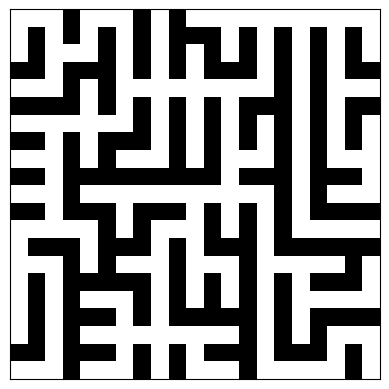

This figure's Python source:
import numpy as np
import random
import matplotlib.pyplot as plt

def generate_maze(MAZE_WIDTH, MAZE_HEIGHT):

    # Define constants for the maze cells
    WALL = 1
    PATH = 0

    # Create a maze grid with all cells set to WALL
    maze = [[WALL for x in range(MAZE_WIDTH)] for y in range(MAZE_HEIGHT)]

    # Define a helper function to get a list of neighboring cells
    def get_neighbors(x, y):
        neighbors = []
        if x > 1:
            neighbors.append((x - 2, y))
        if x < MAZE_WIDTH - 2:
            neighbors.append((x + 2, y))
        if y > 1:
            neighbors.append((x, y - 2))
        if y < MAZE_HEIGHT - 2:
            neighbors.append((x, y + 2))
        return neighbors

    # Set a random starting point in the maze
    start_x = (MAZE_HEIGHT-1)
    start_y = (0)

    maze[start_y][start_x] = PATH

    # Create a list of cells that can be expanded from
    frontier = get_neighbors(start_x, start_y)

    # Expand cells in the frontier until the list is empty
    while frontier:
        # Choose a random cell from the frontier
        cell_x, cell_y = random.choice(frontier)
        frontier.remove((cell_x, cell_y))

        # If the cell is already a path cell, skip it
        if maze[cell_y][cell_x] == PATH:
            continue

        # Connect the cell to the nearest path cell
        neighbors = [(x, y) for x, y in get_neighbors(cell_x, cell_y) if maze[y][x] == PATH]
        if neighbors:
            path_x, path_y = random.choice(neighbors)
            maze[cell_y][cell_x] = PATH
            maze[(cell_y + path_y) // 2][(cell_x + path_x) // 2] = PATH

        # Add the neighboring cells of the current cell to the frontier
        frontier += get_neighbors(cell_x, cell_y)
    return np.array(maze)
    
def plot_maze(maze):
    """
    Cette fonction permet simplement d'afficher le labyrinthe
    """
    # Define the colors for the maze
    cmap = plt.cm.binary
    cmap.set_bad(color='black')
    cmap.set_over(color='green')

    # Create a figure and axis object
    fig, ax = plt.subplots()

    # Plot the maze
    ax.imshow(maze, cmap=cmap, interpolation='nearest')

    # Set the ticks and labels for the axes
    ax.set_xticks(np.arange(-.5, maze.shape[1], 1))
    ax.set_yticks(np.arange(-.5, maze.shape[0], 1))
    ax.set_xticklabels([])
    ax.set_yticklabels([])
    ax.tick_params(axis='both', length=0)

    # Show the plot
    plt.show()
if __name__ == "__main__":
    plot_maze(generate_maze(21, 21))